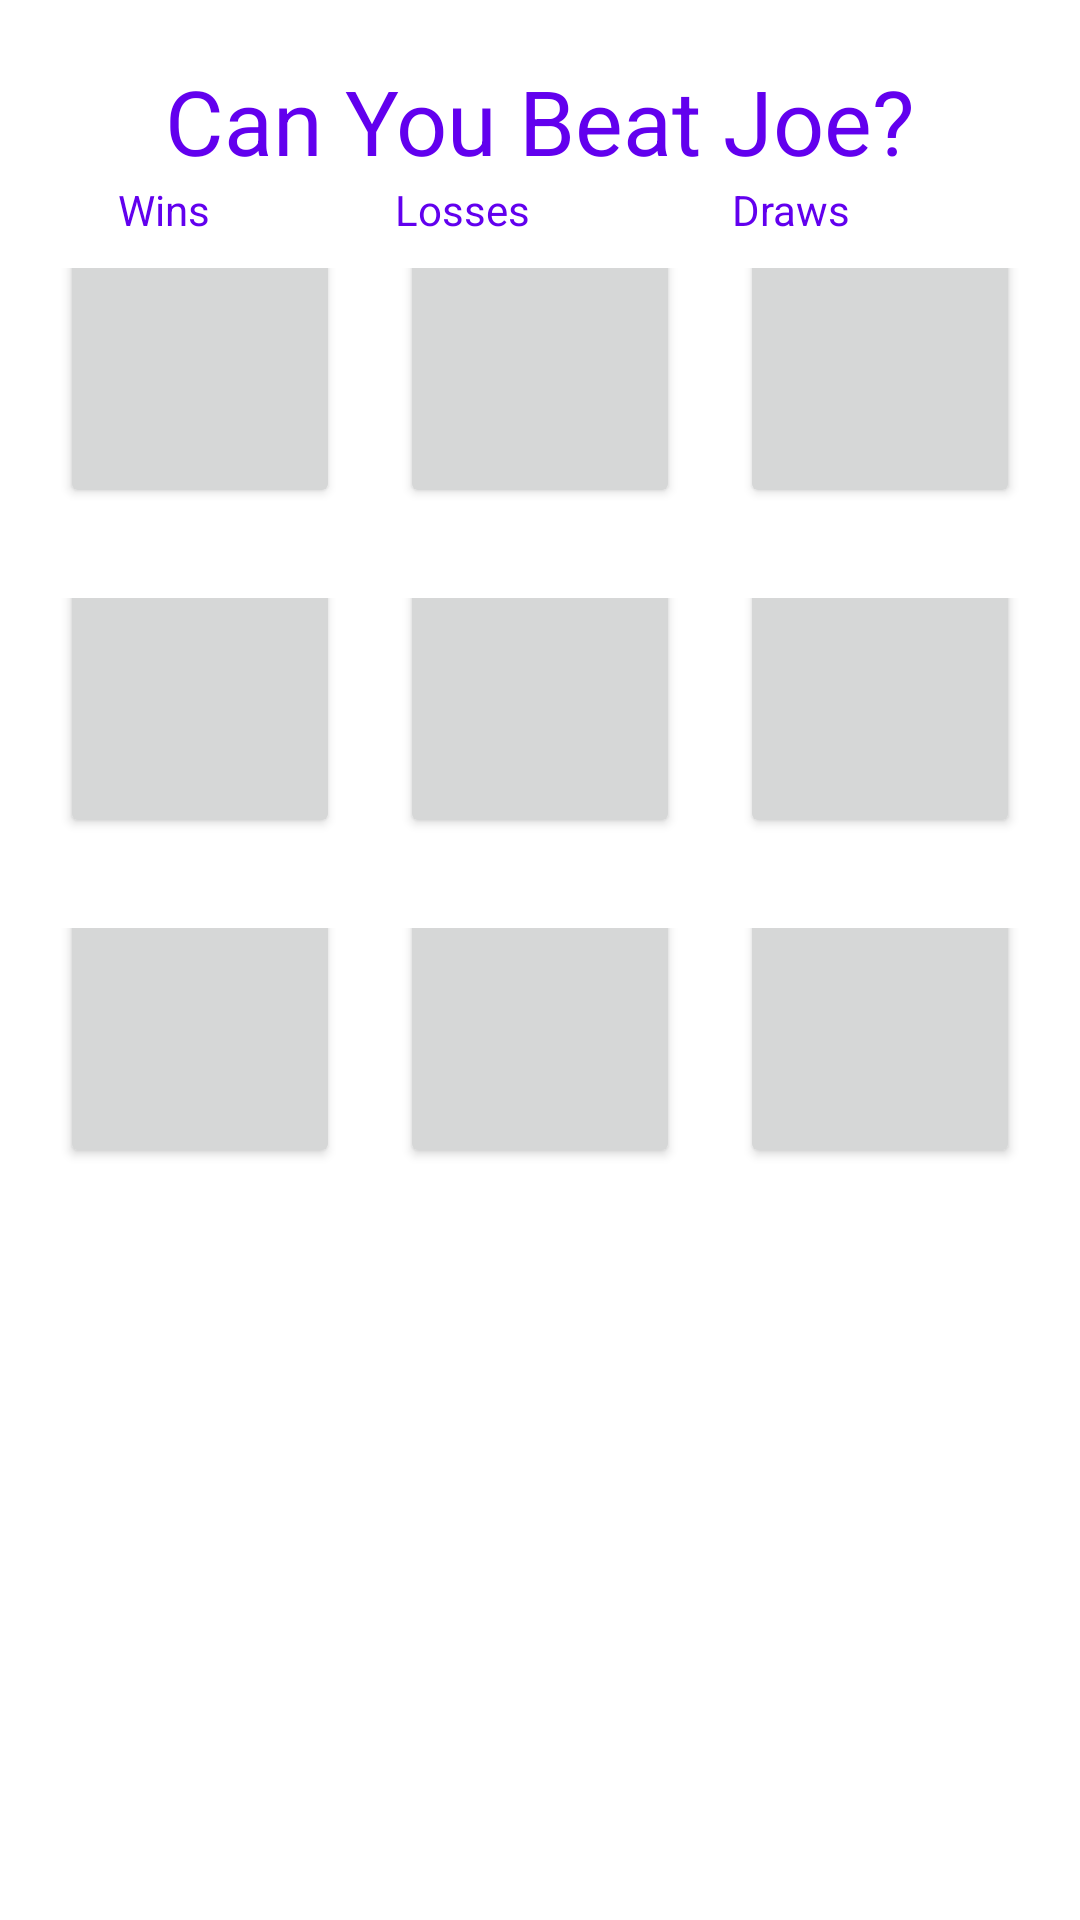

Here is an Android app screen rendered from its layout file. Give the layout XML and the strings, colors and styles it references.
<!-- AndroidManifest.xml: application theme Theme.Trentdouglas_A2 -->
<!-- res/layout/game_fragment.xml -->
<?xml version="1.0" encoding="utf-8"?>
<LinearLayout
    xmlns:android="http://schemas.android.com/apk/res/android" android:layout_width="match_parent"
    android:id="@+id/background"
    android:layout_height="match_parent"
    android:orientation="vertical"
    android:padding="20dp"
    >

    <TextView
        android:layout_width="match_parent"
        android:layout_height="wrap_content"
        android:text="@string/can_you_beat_joe"
        android:gravity="center"
        android:textSize="30sp"
        android:textColor="@color/purple_500"
        />
    <LinearLayout
        android:layout_width="match_parent"
        android:layout_height="wrap_content"
        android:layout_marginBottom="10dp"
        >
        <TextView
            android:textColor="@color/purple_500"
            android:text="@string/wins"
            android:layout_width="0dp"
            android:gravity="end"
            android:layout_height="wrap_content"
            android:layout_weight="1"/>
        <TextView
            android:textColor="@color/purple_500"
            android:id="@+id/wins"
            android:layout_width="0dp"
            android:layout_height="wrap_content"
            android:layout_weight="1"/>
        <TextView
            android:gravity="end"
            android:textColor="@color/purple_500"
            android:text="@string/losses"
            android:layout_width="0dp"
            android:layout_height="wrap_content"
            android:layout_weight="1"/>
        <TextView
            android:textColor="@color/purple_500"
            android:id="@+id/losses"
            android:layout_width="0dp"
            android:layout_height="wrap_content"
            android:layout_weight="1"/>
        <TextView
            android:gravity="end"
            android:textColor="@color/purple_500"
            android:text="@string/draws"
            android:layout_width="0dp"
            android:layout_height="wrap_content"
            android:layout_weight="1"/>
        <TextView
            android:textColor="@color/purple_500"
            android:id="@+id/draws"
            android:layout_width="0dp"
            android:layout_height="wrap_content"
            android:layout_weight="1"/>

    </LinearLayout>

    <LinearLayout
        android:layout_width="match_parent"
        android:layout_height="wrap_content"
        android:orientation="horizontal"
        android:gravity="center"
        >

        <Button
            android:id="@+id/one"
            android:layout_width="0dp"
            android:layout_height="90dp"
            android:layout_marginEnd="20dp"
            android:layout_weight="1"
            android:layout_marginBottom="20dp"


            />
        <Button
            android:id="@+id/two"
            android:layout_width="0dp"
            android:layout_height="90dp"
            android:layout_marginEnd="20dp"
            android:layout_weight="1"
            android:layout_marginBottom="20dp"

            />
        <Button
            android:id="@+id/three"
            android:layout_width="0dp"
            android:layout_height="90dp"
            android:layout_weight="1"
            android:layout_marginBottom="20dp"
            />
    </LinearLayout>
    <LinearLayout
        android:layout_width="match_parent"
        android:layout_height="wrap_content"
        android:orientation="horizontal"
        android:gravity="center">
        <Button
            android:id="@+id/four"
            android:layout_width="0dp"
            android:layout_height="90dp"
            android:layout_marginEnd="20dp"
            android:layout_weight="1"
            android:layout_marginBottom="20dp"
            />
        <Button
            android:id="@+id/five"
            android:layout_width="0dp"
            android:layout_height="90dp"
            android:layout_marginEnd="20dp"
            android:layout_weight="1"
            android:layout_marginBottom="20dp"
            />
        <Button
            android:id="@+id/six"
            android:layout_width="0dp"
            android:layout_height="90dp"
            android:layout_weight="1"
            android:layout_marginBottom="20dp"
            />
    </LinearLayout>
    <LinearLayout
        android:layout_width="match_parent"
        android:layout_height="wrap_content"
        android:orientation="horizontal"
        android:gravity="center">
        <Button
            android:id="@+id/seven"
            android:layout_width="0dp"
            android:layout_height="90dp"
            android:layout_marginEnd="20dp"
            android:layout_weight="1"
            android:layout_marginBottom="20dp"
            />
        <Button
            android:id="@+id/eight"
            android:layout_width="0dp"
            android:layout_height="90dp"
            android:layout_weight="1"
            android:layout_marginEnd="20dp"
            android:layout_marginBottom="20dp"
            />
        <Button
            android:id="@+id/nine"
            android:layout_width="0dp"
            android:layout_height="90dp"
            android:layout_weight="1"
            android:layout_marginBottom="20dp"
            />
    </LinearLayout>
    <LinearLayout
        android:layout_width="match_parent"
        android:layout_height="wrap_content"
        android:orientation="horizontal"
        >
        <Button
            android:id="@+id/back"
            android:layout_width="0dp"
            android:layout_height="wrap_content"
            android:layout_weight="1"
            android:layout_marginEnd="20dp"
            android:visibility="gone"
            android:text="Back"
            />
        <Button
            android:id="@+id/play_again"
            android:layout_width="0dp"
            android:layout_height="wrap_content"
            android:layout_weight="1"
            android:visibility="gone"
            android:text="Play Again"

            />
    </LinearLayout>




</LinearLayout>
<!-- resources referenced by this layout -->
<resources>
  <string name="can_you_beat_joe">Can You Beat Joe?</string>
  <string name="draws">Draws\u0020</string>
  <string name="losses">Losses\u0020</string>
  <string name="wins">Wins\u0020</string>
  <style name="Theme.Trentdouglas_A2" parent="Theme.MaterialComponents.DayNight.DarkActionBar">
          
          <item name="colorPrimary">@color/purple_500</item>
          <item name="colorPrimaryVariant">@color/purple_700</item>
          <item name="colorOnPrimary">@color/white</item>
          
          <item name="colorSecondary">@color/teal_200</item>
          <item name="colorSecondaryVariant">@color/teal_700</item>
          <item name="colorOnSecondary">@color/black</item>
          
          <item name="android:statusBarColor" tools:targetApi="l">?attr/colorPrimaryVariant</item>
          
      </style>
  <!-- not gathered from this repository: default colours our renderer supplied (Android Studio template values) -->
  <color name="purple_500">#FF6200EE</color>
  <color name="purple_700">#FF3700B3</color>
  <color name="teal_200">#FF03DAC5</color>
  <color name="teal_700">#FF018786</color>
  <color name="black">#FF000000</color>
  <color name="white">#FFFFFFFF</color>
</resources>
